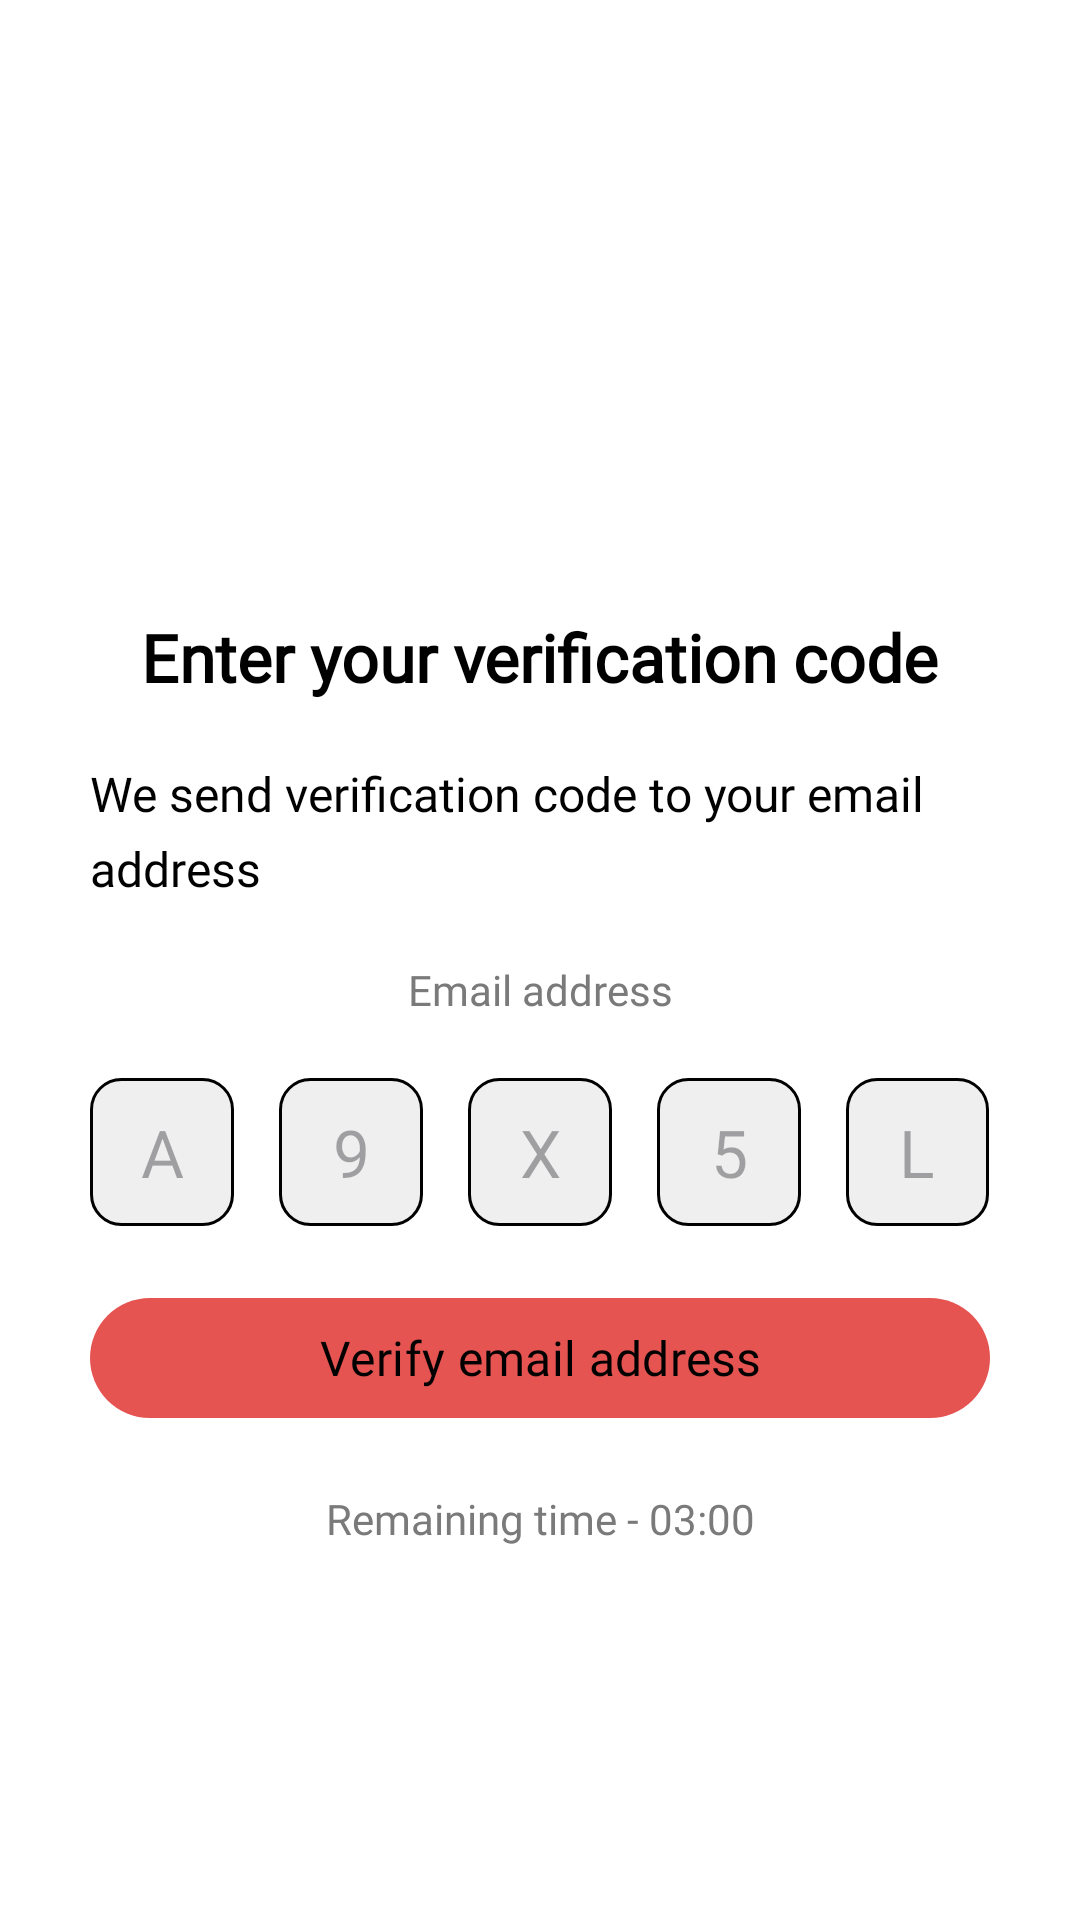

The Android layout XML behind this screen, and the referenced resources:
<!-- AndroidManifest.xml: application theme Theme.FortKnox -->
<!-- res/layout/activity_code_verification.xml -->
<?xml version="1.0" encoding="utf-8"?>
<ScrollView xmlns:android="http://schemas.android.com/apk/res/android"
    xmlns:app="http://schemas.android.com/apk/res-auto"
    xmlns:tools="http://schemas.android.com/tools"
    android:id="@+id/main"
    style="@style/ScrollView"
    android:layout_width="match_parent"
    android:layout_height="match_parent"
    tools:context=".activity.user.login.CodeVerificationActivity">

    <androidx.constraintlayout.widget.ConstraintLayout
        android:layout_width="match_parent"
        android:layout_height="wrap_content"
        android:background="@color/background"
        android:padding="10dp">

        <androidx.constraintlayout.widget.ConstraintLayout
            android:layout_width="match_parent"
            android:layout_height="wrap_content"
            android:padding="20dp"
            app:layout_constraintBottom_toBottomOf="parent"
            app:layout_constraintEnd_toEndOf="parent"
            app:layout_constraintStart_toStartOf="parent"
            app:layout_constraintTop_toTopOf="parent">

            <ImageView
                android:id="@+id/imgIcon"
                android:layout_width="60dp"
                android:layout_height="60dp"
                android:contentDescription="@null"
                android:src="@drawable/ic_lock_close"
                app:layout_constraintEnd_toEndOf="parent"
                app:layout_constraintStart_toStartOf="parent"
                app:layout_constraintTop_toTopOf="parent" />

            <TextView
                android:id="@+id/tvMessage"
                style="@style/TextBig"
                android:layout_width="wrap_content"
                android:layout_height="wrap_content"
                android:layout_marginTop="20dp"
                android:text="Enter your verification code"
                android:textStyle="bold"
                app:layout_constraintEnd_toEndOf="parent"
                app:layout_constraintStart_toStartOf="parent"
                app:layout_constraintTop_toBottomOf="@+id/imgIcon" />

            <TextView
                android:id="@+id/tvDescription"
                style="@style/TextNormal"
                android:layout_width="wrap_content"
                android:layout_height="wrap_content"
                android:layout_marginTop="20dp"
                android:text="We send verification code to your email address"
                app:layout_constraintEnd_toEndOf="parent"
                app:layout_constraintStart_toStartOf="parent"
                app:layout_constraintTop_toBottomOf="@+id/tvMessage" />

            <TextView
                android:id="@+id/tvEmailAddress"
                style="@style/TextSmall"
                android:layout_width="wrap_content"
                android:layout_height="wrap_content"
                android:layout_marginTop="20dp"
                android:text="Email address"
                android:textColor="@color/foreground_less"
                app:layout_constraintEnd_toEndOf="parent"
                app:layout_constraintStart_toStartOf="parent"
                app:layout_constraintTop_toBottomOf="@+id/tvDescription" />

            <LinearLayout
                android:id="@+id/layPasscode"
                android:layout_width="match_parent"
                android:layout_height="wrap_content"
                android:layout_marginTop="20dp"
                android:gravity="center"
                android:orientation="horizontal"
                app:layout_constraintEnd_toEndOf="parent"
                app:layout_constraintStart_toStartOf="parent"
                app:layout_constraintTop_toBottomOf="@+id/tvEmailAddress">

                <EditText
                    android:id="@+id/txtCode1"
                    style="@style/TextBig"
                    android:layout_width="0dp"
                    android:layout_height="wrap_content"
                    android:layout_marginEnd="15dp"
                    android:layout_weight="0.2"
                    android:background="@drawable/layout_background"
                    android:gravity="center"
                    android:hint="A"
                    android:maxLength="1"
                    android:padding="10dp"
                    android:singleLine="true" />

                <EditText
                    android:id="@+id/txtCode2"
                    style="@style/TextBig"
                    android:layout_width="0dp"
                    android:layout_height="wrap_content"
                    android:layout_marginEnd="15dp"
                    android:layout_weight="0.2"
                    android:background="@drawable/layout_background"
                    android:gravity="center"
                    android:hint="9"
                    android:maxLength="1"
                    android:padding="10dp"
                    android:singleLine="true" />

                <EditText
                    android:id="@+id/txtCode3"
                    style="@style/TextBig"
                    android:layout_width="0dp"
                    android:layout_height="wrap_content"
                    android:layout_marginEnd="15dp"
                    android:layout_weight="0.2"
                    android:background="@drawable/layout_background"
                    android:gravity="center"
                    android:hint="X"
                    android:maxLength="1"
                    android:padding="10dp"
                    android:singleLine="true" />

                <EditText
                    android:id="@+id/txtCode4"
                    style="@style/TextBig"
                    android:layout_width="0dp"
                    android:layout_height="wrap_content"
                    android:layout_marginEnd="15dp"
                    android:layout_weight="0.2"
                    android:background="@drawable/layout_background"
                    android:gravity="center"
                    android:hint="5"
                    android:maxLength="1"
                    android:padding="10dp"
                    android:singleLine="true" />

                <EditText
                    android:id="@+id/txtCode5"
                    style="@style/TextBig"
                    android:layout_width="0dp"
                    android:layout_height="wrap_content"
                    android:layout_weight="0.2"
                    android:background="@drawable/layout_background"
                    android:gravity="center"
                    android:hint="L"
                    android:maxLength="1"
                    android:padding="10dp"
                    android:singleLine="true" />

            </LinearLayout>

            <com.google.android.material.button.MaterialButton
                android:id="@+id/btnVerify"
                style="@style/ButtonStyle"
                android:layout_width="match_parent"
                android:layout_height="wrap_content"
                android:layout_marginTop="20dp"
                android:text="Verify email address"
                app:layout_constraintEnd_toEndOf="parent"
                app:layout_constraintStart_toStartOf="parent"
                app:layout_constraintTop_toBottomOf="@+id/layPasscode"
                tools:ignore="HardcodedText" />

            <TextView
                android:id="@+id/tvTimer"
                style="@style/TextSmall"
                android:layout_width="wrap_content"
                android:layout_height="wrap_content"
                android:layout_marginTop="20dp"
                android:text="Remaining time - 03:00"
                android:textColor="@color/foreground_less"
                app:layout_constraintEnd_toEndOf="parent"
                app:layout_constraintStart_toStartOf="parent"
                app:layout_constraintTop_toBottomOf="@+id/btnVerify" />

        </androidx.constraintlayout.widget.ConstraintLayout>

    </androidx.constraintlayout.widget.ConstraintLayout>

</ScrollView>
<!-- resources referenced by this layout -->
<resources>
  <color name="background">#FFFFFF</color>
  <color name="foreground_less">#7A7A7A</color>
  <!-- drawable layout_background (drawable) -->
  <?xml version="1.0" encoding="utf-8"?>
  <shape xmlns:android="http://schemas.android.com/apk/res/android">
      <solid android:color="@color/panelBackground" /> 
      <corners android:radius="10dp" /> 
      <stroke
          android:width="1dp"
          android:color="@color/foreground" /> 
  </shape>
  <style name="ButtonStyle" parent="TextNormal">
          <item name="cornerRadius">25dp</item>
          <item name="backgroundTint">@color/theme</item>
          <item name="android:clickable">true</item>
          <item name="android:focusable">true</item>
          <item name="android:textColor">@color/black</item>
          
  
      </style>
  <style name="ScrollView">
          <item name="android:scrollbars">none</item>
          <item name="android:fillViewport">true</item>
      </style>
  <style name="TextBig" parent="BaseText">
          <item name="android:textSize">22sp</item>
      </style>
  <style name="TextNormal" parent="BaseText">
          <item name="android:textSize">16sp</item>
      </style>
  <style name="TextSmall" parent="BaseText">
          <item name="android:textSize">14sp</item>
      </style>
  <style name="Theme.FortKnox" parent="Base.Theme.FortKnox" />
  <color name="panelBackground">#EFEFEF</color>
  <color name="foreground">#000000</color>
  <color name="theme">#E55451</color>
  <color name="black">#FF000000</color>
  <style name="BaseText">
          <item name="android:fontFamily">@font/inter</item>
          <item name="android:textColor">@color/foreground</item>
          <item name="android:drawablePadding">10dp</item>
          <item name="android:textAllCaps">false</item>
          <item name="lineHeight">25dp</item>
      </style>
  <style name="Base.Theme.FortKnox" parent="Theme.Material3.DayNight.NoActionBar">
          <item name="colorPrimary">@color/theme</item>
          <item name="colorPrimaryDark">@color/theme</item>
          <item name="colorOnPrimary">@color/black</item>
  
          <item name="colorSecondary">@color/theme</item>
          <item name="colorOnSecondary">@color/black</item>
  
          
  
          <item name="android:statusBarColor">@color/theme</item>
          <item name="android:navigationBarColor">@color/theme</item>
  
          <item name="android:windowFullscreen">true</item>
          <item name="android:windowContentOverlay">@null</item>
          <item name="android:windowTranslucentStatus">true</item>
          <item name="android:fitsSystemWindows">false</item>
      </style>
</resources>
